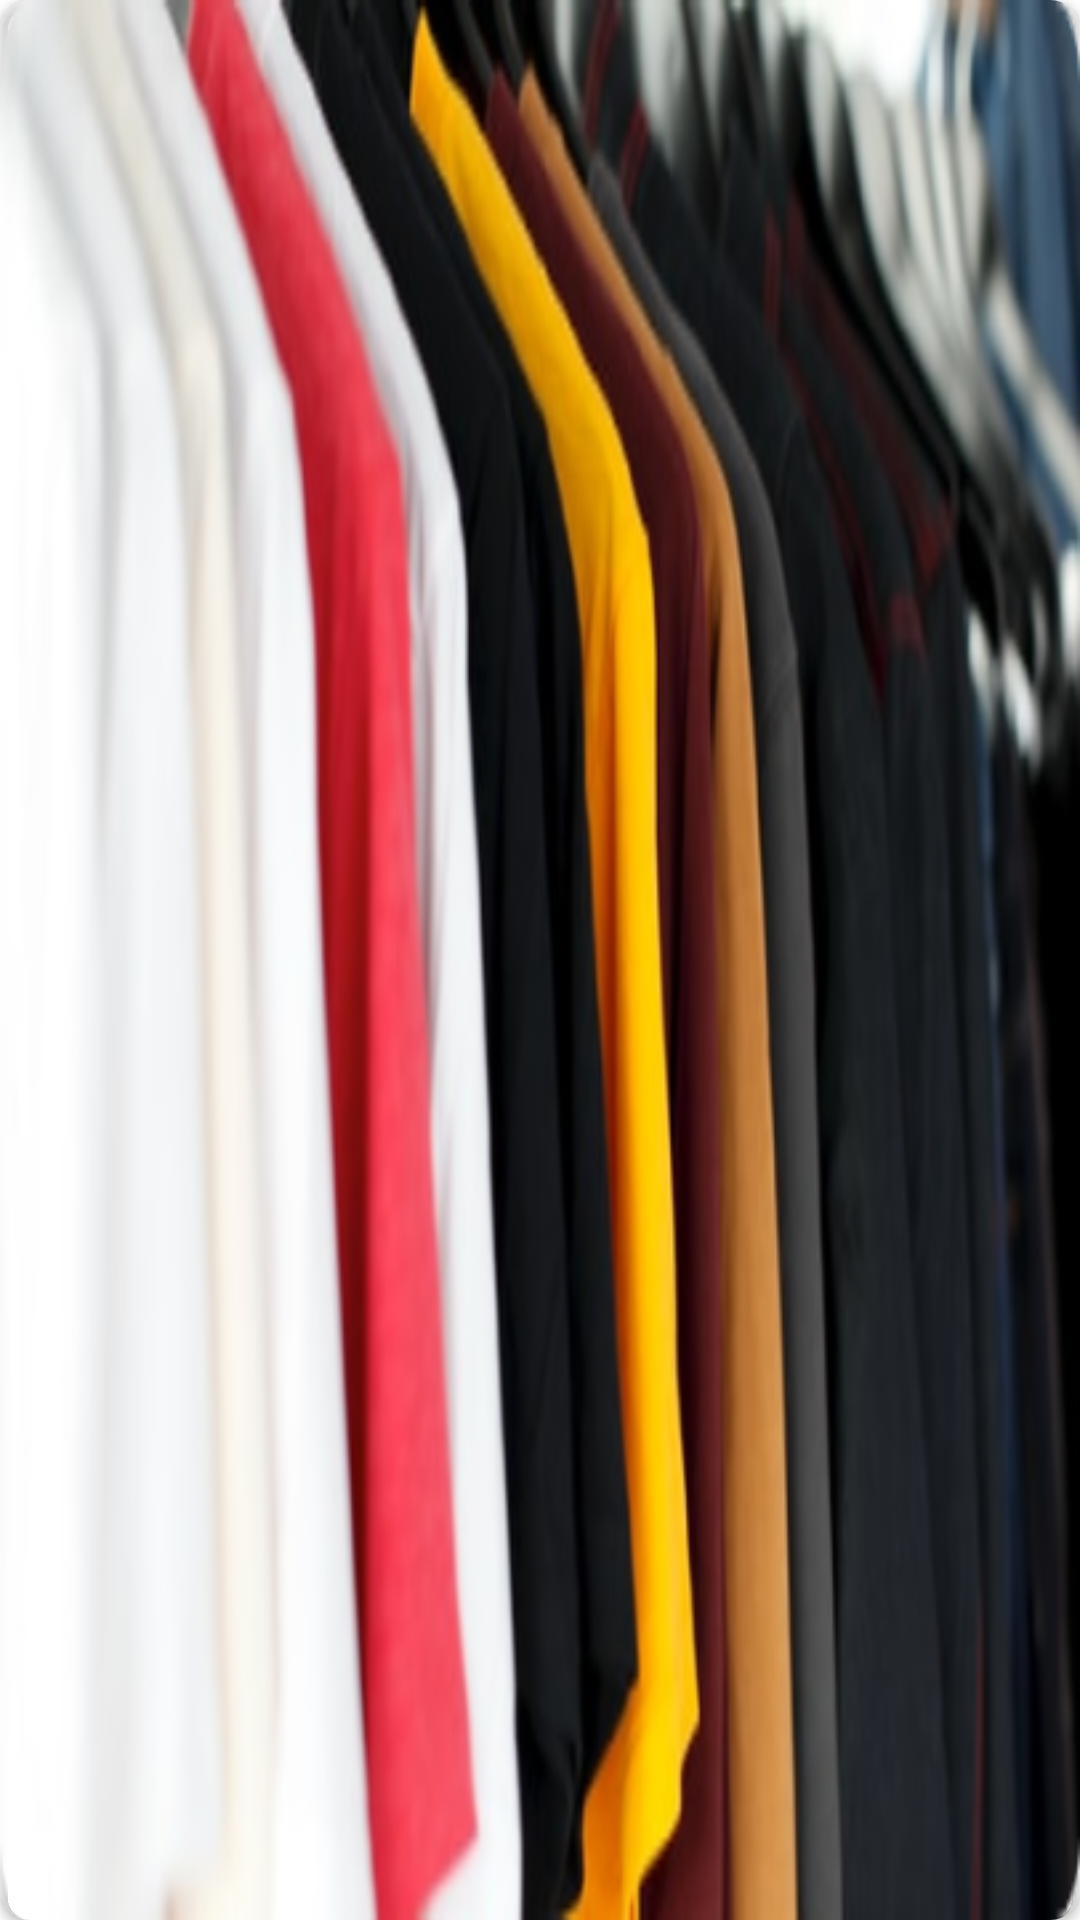

Android layout source for this screen:
<!-- AndroidManifest.xml: application theme Theme.MyMall -->
<!-- res/layout/lastdaydealsitem.xml -->
<?xml version="1.0" encoding="utf-8"?>
<LinearLayout xmlns:android="http://schemas.android.com/apk/res/android"
    android:layout_width="250dp"
    android:layout_height="150dp"
    xmlns:app="http://schemas.android.com/apk/res-auto"
    android:background="@color/white"
    android:layout_marginRight="10dp"
    android:layout_marginLeft="10dp"
    android:orientation="vertical">

    <androidx.cardview.widget.CardView
        android:id="@+id/cardview"
        android:layout_width="match_parent"
        android:layout_height="match_parent"
        app:cardCornerRadius="10dp"
        app:cardBackgroundColor="@android:color/transparent">

        <ImageView
            android:layout_width="match_parent"
            android:layout_height="match_parent"
            android:src="@drawable/coats"
            android:scaleType="fitXY"/>
    </androidx.cardview.widget.CardView>

</LinearLayout>
<!-- resources referenced by this layout -->
<resources>
  <color name="white">#FFFFFFFF</color>
  <!-- drawable coats: png bitmap (drawable, 105292 bytes) -->
  <style name="Theme.MyMall" parent="Theme.Design.NoActionBar">
          
          <item name="colorPrimary">@color/black</item>
          <item name="colorPrimaryVariant">@color/black</item>
          <item name="colorOnPrimary">@color/userbuttoncolor</item>
          
          <item name="colorSecondary">@color/userbuttoncolor</item>
          <item name="colorSecondaryVariant">@color/userbuttoncolor</item>
          <item name="colorOnSecondary">@color/black</item>
          
          <item name="android:statusBarColor" tools:targetApi="l">?attr/colorPrimaryVariant</item>
          
          <item name="windowActionBar">false</item>
          <item name="windowNoTitle">true</item>
  
      </style>
  <color name="black">#FF000000</color>
  <color name="userbuttoncolor">#50E2A8</color>
</resources>
